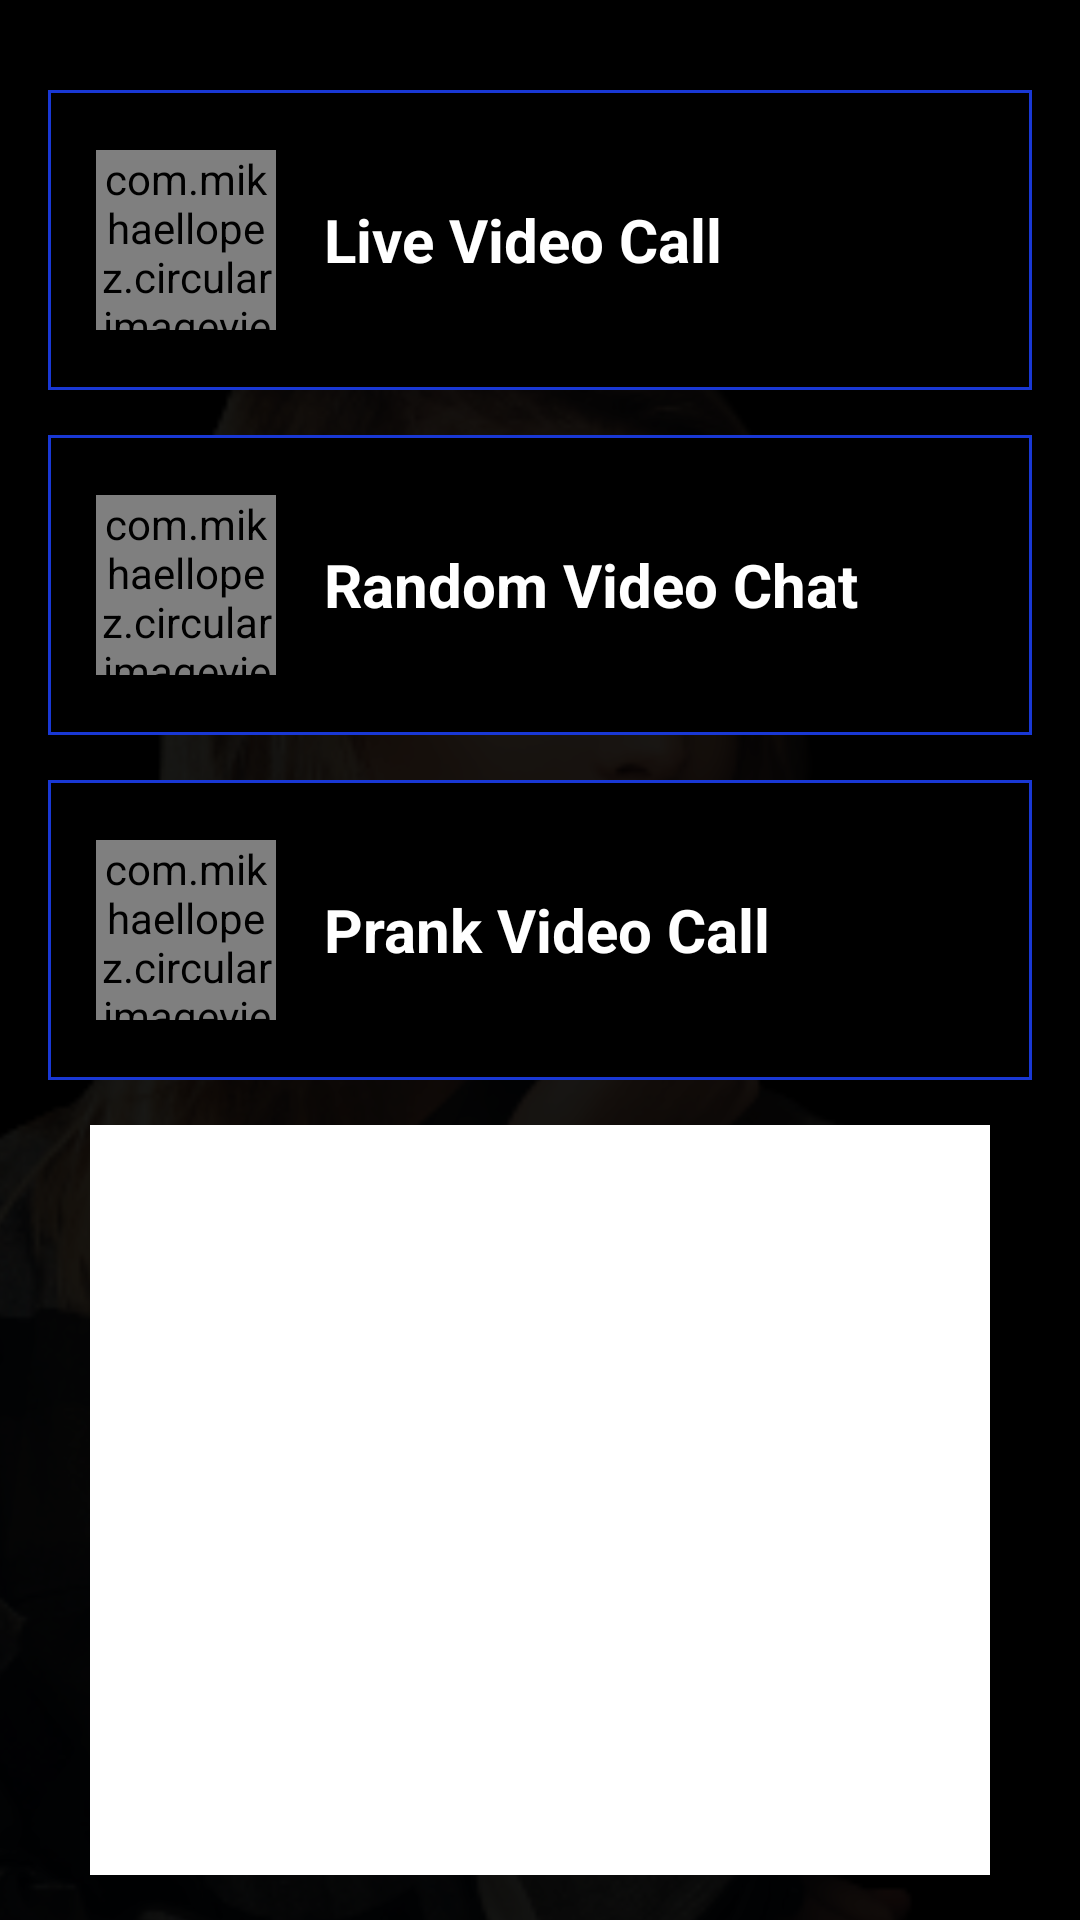

This screen was rendered from an Android layout file. Write that file and the resources it references.
<!-- AndroidManifest.xml: application theme Theme.RandomVideoCalling -->
<!-- res/layout/activity_call_type.xml -->
<?xml version="1.0" encoding="utf-8"?>
<androidx.constraintlayout.widget.ConstraintLayout xmlns:android="http://schemas.android.com/apk/res/android"
    xmlns:app="http://schemas.android.com/apk/res-auto"
    xmlns:tools="http://schemas.android.com/tools"
    android:layout_width="match_parent"
    android:layout_height="match_parent"
    tools:context=".Activity.CallTypeActivity"
    android:background="@drawable/background">


    <LinearLayout
        android:id="@+id/linearLayout4"
        android:layout_width="match_parent"
        android:layout_height="100dp"
        android:layout_marginLeft="16dp"
        android:layout_marginTop="30dp"
        android:layout_marginRight="16dp"
        android:background="@drawable/round"
        app:layout_constraintEnd_toEndOf="parent"
        app:layout_constraintStart_toStartOf="parent"
        app:layout_constraintTop_toTopOf="parent">

        <com.mikhaellopez.circularimageview.CircularImageView
            android:id="@+id/circularImageView"
            android:layout_width="60dp"
            android:layout_height="60dp"
            android:layout_marginLeft="16dp"
            android:layout_marginTop="20dp"
            android:src="@drawable/img"
            app:civ_border_color="@color/primiry"
            app:civ_border_width="2dp"
            app:layout_constraintStart_toStartOf="parent"
            app:layout_constraintTop_toTopOf="parent">

        </com.mikhaellopez.circularimageview.CircularImageView>

        <TextView
            android:layout_width="wrap_content"
            android:layout_height="wrap_content"
            android:layout_gravity="center"
            android:layout_marginLeft="16dp"
            android:text="Live Video Call"
            android:textColor="@color/white"
            android:textSize="20dp"
            android:textStyle="bold" />

    </LinearLayout>

    <LinearLayout
        android:id="@+id/linearLayout7"
        android:layout_width="match_parent"
        android:layout_height="100dp"
        android:layout_marginLeft="16dp"
        android:layout_marginTop="15dp"
        android:layout_marginRight="16dp"
        android:background="@drawable/round"
        app:layout_constraintEnd_toEndOf="parent"
        app:layout_constraintStart_toStartOf="parent"
        app:layout_constraintTop_toBottomOf="@+id/linearLayout4">

        <com.mikhaellopez.circularimageview.CircularImageView
            android:id="@+id/circularImageView2"
            android:layout_width="60dp"
            android:layout_height="60dp"
            android:layout_marginLeft="16dp"
            android:layout_marginTop="20dp"
            android:src="@drawable/img_2"
            app:civ_border_color="@color/primiry"
            app:civ_border_width="2dp"
            app:layout_constraintStart_toStartOf="parent"
            app:layout_constraintTop_toTopOf="parent">

        </com.mikhaellopez.circularimageview.CircularImageView>

        <TextView
            android:layout_width="wrap_content"
            android:layout_height="wrap_content"
            android:layout_gravity="center"
            android:layout_marginLeft="16dp"
            android:text="Random Video Chat"
            android:textColor="@color/white"
            android:textSize="20dp"
            android:textStyle="bold" />

    </LinearLayout>

    <LinearLayout
        android:id="@+id/fake_call"
        android:layout_width="match_parent"
        android:layout_height="100dp"
        android:layout_marginLeft="16dp"
        android:layout_marginTop="15dp"
        android:layout_marginRight="16dp"
        android:background="@drawable/round"
        app:layout_constraintEnd_toEndOf="parent"
        app:layout_constraintStart_toStartOf="parent"
        app:layout_constraintTop_toBottomOf="@+id/linearLayout7">

        <com.mikhaellopez.circularimageview.CircularImageView
            android:id="@+id/circularImageView3"
            android:layout_width="60dp"
            android:layout_height="60dp"
            android:layout_marginLeft="16dp"
            android:layout_marginTop="20dp"
            android:src="@drawable/img_11"
            app:civ_border_color="@color/primiry"
            app:civ_border_width="2dp"
            app:layout_constraintStart_toStartOf="parent"
            app:layout_constraintTop_toTopOf="parent">

        </com.mikhaellopez.circularimageview.CircularImageView>

        <TextView
            android:layout_width="wrap_content"
            android:layout_height="wrap_content"
            android:layout_gravity="center"
            android:layout_marginLeft="16dp"
            android:text="Prank Video Call"
            android:textColor="@color/white"
            android:textSize="20dp"
            android:textStyle="bold" />

    </LinearLayout>

    <FrameLayout
        android:id="@+id/native_ad_layout"
        android:layout_width="300dp"
        android:layout_height="250dp"
        android:layout_gravity="center"
        android:layout_marginLeft="16dp"
        android:layout_marginRight="16dp"
        android:background="@color/white"
        android:visibility="visible"
        app:cardElevation="20dp"
        app:layout_constraintBottom_toBottomOf="parent"
        app:layout_constraintEnd_toEndOf="parent"
        app:layout_constraintStart_toStartOf="parent"
        app:layout_constraintTop_toBottomOf="@+id/fake_call" />



</androidx.constraintlayout.widget.ConstraintLayout>
<!-- resources referenced by this layout -->
<resources>
  <color name="primiry">#1938D5</color>
  <color name="white">#FFFFFFFF</color>
  <!-- drawable background: png bitmap (drawable, 455829 bytes) -->
  <!-- drawable img: png bitmap (drawable, 88959 bytes) -->
  <!-- drawable img_11: png bitmap (drawable, 5121 bytes) -->
  <!-- drawable img_2: png bitmap (drawable, 110409 bytes) -->
  <!-- drawable round (drawable) -->
  <?xml version="1.0" encoding="utf-8"?>
  <shape xmlns:android="http://schemas.android.com/apk/res/android">
      <stroke android:color="@color/primiry" android:width="1dp"/>
      <solid android:color="@color/black"/>
  </shape>
  <style name="Theme.RandomVideoCalling" parent="Theme.MaterialComponents.DayNight.NoActionBar">
          
          <item name="colorPrimary">@color/primiry</item>
          <item name="colorPrimaryVariant">@color/primiry</item>
          <item name="colorOnPrimary">@color/white</item>
          
          <item name="colorSecondary">@color/teal_200</item>
          <item name="colorSecondaryVariant">@color/teal_700</item>
          <item name="colorOnSecondary">@color/black</item>
          
          <item name="android:statusBarColor" tools:targetApi="l">?attr/colorPrimaryVariant</item>
          
      </style>
  <color name="black">#FF000000</color>
  <color name="teal_200">#FF03DAC5</color>
  <color name="teal_700">#FF018786</color>
</resources>
